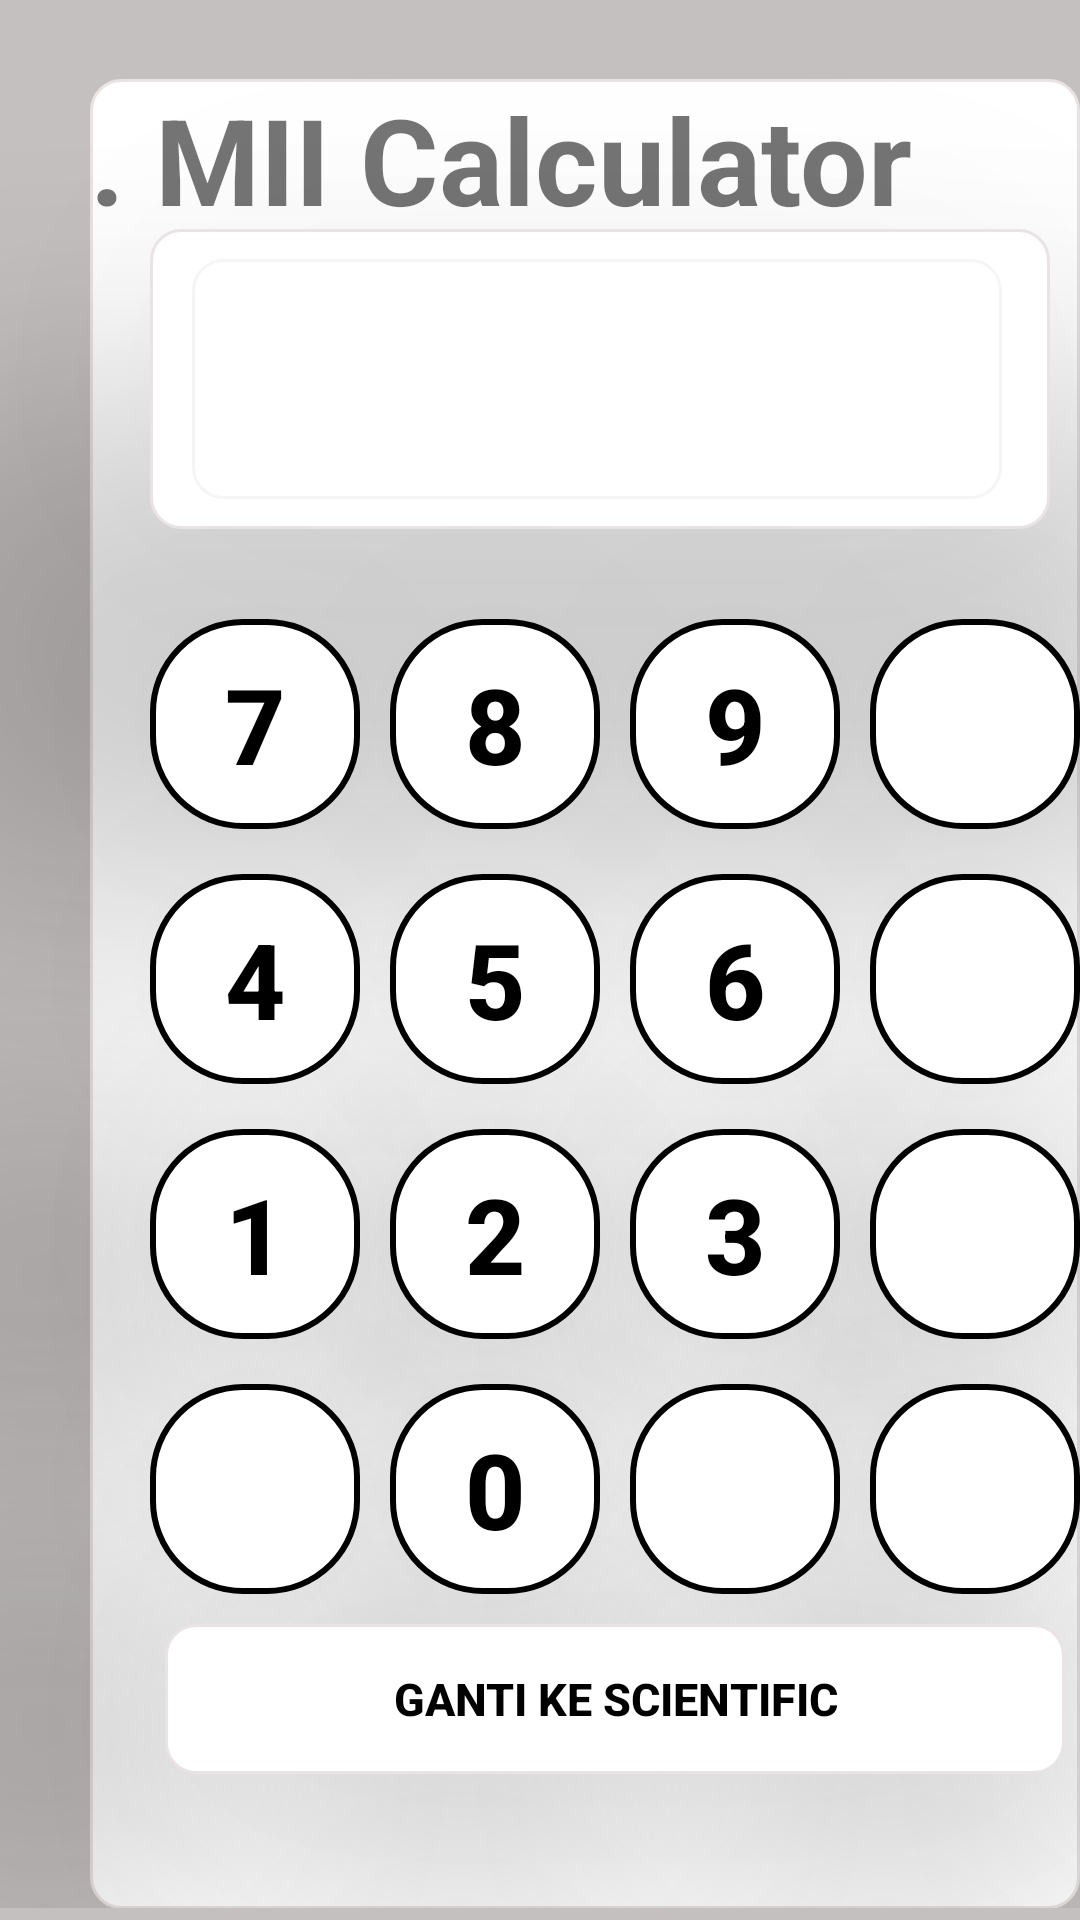

Here is an Android app screen rendered from its layout file. Give the layout XML and the strings, colors and styles it references.
<!-- AndroidManifest.xml: activity theme Theme.MyCalculator -->
<!-- res/layout/activity_main.xml -->
<?xml version="1.0" encoding="utf-8"?>
<androidx.constraintlayout.widget.ConstraintLayout
    xmlns:android="http://schemas.android.com/apk/res/android"
    xmlns:app="http://schemas.android.com/apk/res-auto"
    xmlns:tools="http://schemas.android.com/tools"
    android:layout_width="match_parent"
    android:layout_height="match_parent"
    android:orientation="vertical"
    android:background="#C5C0C0"
    android:id="@+id/activity_home"
    tools:context=".MainActivity">

    <RelativeLayout
        android:layout_width="match_parent"
        android:layout_height="wrap_content"
        android:layout_marginBottom="8dp"
        android:orientation="horizontal"
        app:layout_constraintBottom_toBottomOf="parent"
        app:layout_constraintEnd_toEndOf="parent"
        app:layout_constraintStart_toStartOf="parent"
        app:layout_constraintTop_toTopOf="parent">

        <TextView
            android:id="@+id/textView2"
            android:layout_width="350dp"
            android:layout_height="625dp"
            android:layout_marginStart="30dp"
            android:layout_marginTop="30dp"
            android:background="@drawable/rect"
            android:text="@string/kalku"
            android:textSize="40sp"
            android:textStyle="bold"
            app:layout_constraintBottom_toBottomOf="parent"
            app:layout_constraintLeft_toLeftOf="parent"
            app:layout_constraintRight_toRightOf="parent"
            app:layout_constraintTop_toTopOf="parent" />

        <TextView
            android:layout_width="300dp"
            android:layout_height="100dp"
            android:layout_marginStart="50dp"
            android:layout_marginTop="80dp"
            android:background="@drawable/rect"
            android:elevation="5dp"
            android:translationZ="190dp"/>

        <EditText
            android:id="@+id/Text_lcd"
            android:layout_width="270dp"
            android:layout_height="80dp"
            android:layout_marginStart="64dp"
            android:layout_marginTop="90dp"
            android:background="@drawable/lcd_sc"
            android:text=""
            android:textSize="40sp"
            android:textStyle="bold"
            android:gravity="right|center_vertical"
            android:translationZ="200dp"/>

        <Button
            android:id="@+id/btn7"
            android:layout_width="70dp"
            android:layout_height="70dp"
            android:layout_marginStart="50dp"
            android:layout_marginTop="210dp"
            android:background="@drawable/rect_btn_numb"
            android:elevation="5dp"
            android:text="@string/a_7"
            android:textColor="@color/black"
            android:textSize="35sp"
            android:textStyle="bold"
            android:theme="@style/button_0"
            android:translationZ="200dp" />

        <Button
            android:id="@+id/btn8"
            android:layout_width="70dp"
            android:layout_height="70dp"
            android:layout_marginStart="130dp"
            android:layout_marginTop="210dp"
            android:background="@drawable/rect_btn_numb"
            android:elevation="5dp"
            android:text="@string/a_8"
            android:textColor="@color/black"
            android:textSize="35sp"
            android:textStyle="bold"
            android:theme="@style/button_0"
            android:translationZ="200dp" />

        <Button
            android:id="@+id/btn9"
            android:layout_width="70dp"
            android:layout_height="70dp"
            android:layout_marginStart="210dp"
            android:layout_marginTop="210dp"
            android:background="@drawable/rect_btn_numb"
            android:elevation="5dp"
            android:text="@string/a_9"
            android:textColor="@color/black"
            android:textSize="35sp"
            android:textStyle="bold"
            android:theme="@style/button_0"
            android:translationZ="200dp" />

        <Button
            android:id="@+id/btntambah"
            android:layout_width="70dp"
            android:layout_height="70dp"
            android:layout_marginStart="290dp"
            android:layout_marginTop="210dp"
            android:background="@drawable/rect_btn"
            android:elevation="5dp"
            android:text="@string/b_tambah"
            android:textColor="@color/white"
            android:textSize="35sp"
            android:textStyle="bold"
            android:theme="@style/button_5"
            android:translationZ="200dp" />

        <Button
            android:id="@+id/btn4"
            android:layout_width="70dp"
            android:layout_height="70dp"
            android:layout_marginStart="50dp"
            android:layout_marginTop="295dp"
            android:background="@drawable/rect_btn_numb"
            android:elevation="5dp"
            android:text="@string/a_4"
            android:textColor="@color/black"
            android:textSize="35sp"
            android:textStyle="bold"
            android:theme="@style/button_0"
            android:translationZ="200dp" />

        <Button
            android:id="@+id/btn5"
            android:layout_width="70dp"
            android:layout_height="70dp"
            android:layout_marginStart="130dp"
            android:layout_marginTop="295dp"
            android:background="@drawable/rect_btn_numb"
            android:elevation="5dp"
            android:text="@string/a_5"
            android:textColor="@color/black"
            android:textSize="35sp"
            android:textStyle="bold"
            android:theme="@style/button_0"
            android:translationZ="200dp" />

        <Button
            android:id="@+id/btn6"
            android:layout_width="70dp"
            android:layout_height="70dp"
            android:layout_marginStart="210dp"
            android:layout_marginTop="295dp"
            android:background="@drawable/rect_btn_numb"
            android:elevation="5dp"
            android:text="@string/a_6"
            android:textColor="@color/black"
            android:textSize="35sp"
            android:textStyle="bold"
            android:theme="@style/button_0"
            android:translationZ="200dp" />

        <Button
            android:id="@+id/btnkurang"
            android:layout_width="70dp"
            android:layout_height="70dp"
            android:layout_marginStart="290dp"
            android:layout_marginTop="295dp"
            android:background="@drawable/rect_btn"
            android:elevation="5dp"
            android:text="@string/b_kurang"
            android:textColor="@color/white"
            android:textSize="35sp"
            android:textStyle="bold"
            android:theme="@style/button_4"
            android:translationZ="200dp" />

        <Button
            android:id="@+id/btn1"
            android:layout_width="70dp"
            android:layout_height="70dp"
            android:layout_marginStart="50dp"
            android:layout_marginTop="380dp"
            android:background="@drawable/rect_btn_numb"
            android:elevation="5dp"
            android:text="@string/a_1"
            android:textColor="@color/black"
            android:textSize="35sp"
            android:textStyle="bold"
            android:theme="@style/button_0"
            android:translationZ="200dp" />

        <Button
            android:id="@+id/btn2"
            android:layout_width="70dp"
            android:layout_height="70dp"
            android:layout_marginStart="130dp"
            android:layout_marginTop="380dp"
            android:background="@drawable/rect_btn_numb"
            android:elevation="5dp"
            android:text="@string/a_2"
            android:textColor="@color/black"
            android:textSize="35sp"
            android:textStyle="bold"
            android:theme="@style/button_0"
            android:translationZ="200dp" />

        <Button
            android:id="@+id/btn3"
            android:layout_width="70dp"
            android:layout_height="70dp"
            android:layout_marginStart="210dp"
            android:layout_marginTop="380dp"
            android:background="@drawable/rect_btn_numb"
            android:elevation="5dp"
            android:text="@string/a_3"
            android:textColor="@color/black"
            android:textSize="35sp"
            android:textStyle="bold"
            android:theme="@style/button_0"
            android:translationZ="200dp" />

        <Button
            android:id="@+id/btnkali"
            android:layout_width="70dp"
            android:layout_height="70dp"
            android:layout_marginStart="290dp"
            android:layout_marginTop="380dp"
            android:background="@drawable/rect_btn"
            android:elevation="5dp"
            android:text="@string/b_kali"
            android:textColor="@color/white"
            android:textSize="35sp"
            android:textStyle="bold"
            android:theme="@style/button_3"
            android:translationZ="200dp" />

        <Button
            android:id="@+id/btnc"
            android:layout_width="70dp"
            android:layout_height="70dp"
            android:layout_marginStart="50dp"
            android:layout_marginTop="465dp"
            android:background="@drawable/rect_btn"
            android:elevation="5dp"
            android:text="@string/b_C"
            android:textColor="@color/white"
            android:textSize="35sp"
            android:textStyle="bold"
            android:theme="@style/button_1"
            android:translationZ="200dp" />

        <Button
            android:id="@+id/btn0"
            android:layout_width="70dp"
            android:layout_height="70dp"
            android:layout_marginStart="130dp"
            android:layout_marginTop="465dp"
            android:background="@drawable/rect_btn_numb"
            android:elevation="5dp"
            android:text="@string/a_0"
            android:textColor="@color/black"
            android:textSize="35sp"
            android:textStyle="bold"
            android:theme="@style/button_0"
            android:translationZ="200dp" />

        <Button
            android:id="@+id/btnsama"
            android:layout_width="70dp"
            android:layout_height="70dp"
            android:layout_marginStart="210dp"
            android:layout_marginTop="465dp"
            android:background="@drawable/rect_btn"
            android:elevation="5dp"
            android:text="@string/b_sama"
            android:textColor="@color/white"
            android:textSize="35sp"
            android:textStyle="bold"
            android:theme="@style/button_2"
            android:translationZ="200dp" />

        <Button
            android:id="@+id/btnbagi"
            android:layout_width="70dp"
            android:layout_height="70dp"
            android:layout_marginStart="290dp"
            android:layout_marginTop="465dp"
            android:background="@drawable/rect_btn"
            android:elevation="5dp"
            android:text="@string/b_bagi"
            android:textColor="@color/white"
            android:textSize="35sp"
            android:textStyle="bold"
            android:theme="@style/button_1"
            android:translationZ="200dp" />

        <Button
            android:layout_width="300dp"
            android:layout_height="50dp"
            android:layout_marginStart="55dp"
            android:layout_marginTop="545dp"
            android:background="@drawable/rect"
            android:elevation="5dp"
            android:text="@string/sci"
            android:textColor="@color/black"
            android:textSize="15sp"
            android:textStyle="bold"
            android:theme="@style/button_0"
            android:translationZ="200dp" />
    </RelativeLayout>
</androidx.constraintlayout.widget.ConstraintLayout>
<!-- resources referenced by this layout -->
<resources>
  <color name="black">#000000</color>
  <color name="white">#FFFFFF</color>
  <!-- drawable lcd_sc (drawable) -->
  <?xml version="1.0" encoding="utf-8"?>
  <shape xmlns:android="http://schemas.android.com/apk/res/android"
      android:shape="rectangle">
      <solid android:color="#74FFFFFF" />
      <stroke android:color="#63EAE3E3" android:width="1dp"/>
      <corners android:radius="10dp" />
  </shape>
  <!-- drawable rect (drawable) -->
  <?xml version="1.0" encoding="utf-8"?>
  
  <shape xmlns:android="http://schemas.android.com/apk/res/android"
      android:shape="rectangle">
      <solid android:color="#FFFFFFFF" />
      <stroke android:color="#EAE3E3" android:width="1dp"/>
      <corners android:radius="10dp" />
  </shape>
  <!-- drawable rect_btn (drawable) -->
  <?xml version="1.0" encoding="utf-8"?>
  
  <shape xmlns:android="http://schemas.android.com/apk/res/android"
      android:shape="rectangle">
      <solid android:color="#FFFFFF"/>
      <stroke android:color="@color/black" android:width="2dp"/>
      <corners android:radius="30dp"/>
  </shape>
  <!-- drawable rect_btn_numb (drawable) -->
  <?xml version="1.0" encoding="utf-8"?>
  
  <shape xmlns:android="http://schemas.android.com/apk/res/android"
      android:shape="rectangle">
      <solid android:color="#FFFFFFFF"/>
      <stroke android:color="@color/black" android:width="2dp"/>
      <corners android:radius="30dp"/>
  </shape>
  <string name="a_0">0</string>
  <string name="a_1">1</string>
  <string name="a_2">2</string>
  <string name="a_3">3</string>
  <string name="a_4">4</string>
  <string name="a_5">5</string>
  <string name="a_6">6</string>
  <string name="a_7">7</string>
  <string name="a_8">8</string>
  <string name="a_9">9</string>
  <string name="b_C">C</string>
  <string name="b_bagi">/</string>
  <string name="b_kali">X</string>
  <string name="b_kurang">-</string>
  <string name="b_sama">=</string>
  <string name="b_tambah">+</string>
  <string name="kalku">.  MII Calculator</string>
  <string name="sci">ganti ke Scientific</string>
  <style name="button_0" parent="Theme.AppCompat.Light">
          <item name="colorPrimary">@color/white</item>
          <item name="colorControlHighlight">@color/dark_white</item>
          <item name="colorButtonNormal">@color/white</item>
      </style>
  <style name="button_1" parent="Theme.AppCompat.Light">
          <item name="colorPrimary">#E36D6D</item>
          <item name="colorControlHighlight">@color/dark_red</item>
          <item name="colorButtonNormal">@color/red</item>
      </style>
  <style name="button_2" parent="Theme.AppCompat.Light">
          <item name="colorPrimary">#191919</item>
          <item name="colorControlHighlight">#393838</item>
          <item name="colorButtonNormal">#191919</item>
      </style>
  <style name="button_3" parent="Theme.AppCompat.Light">
          <item name="colorPrimary">#F4C841</item>
          <item name="colorControlHighlight">#C3C32D</item>
          <item name="colorButtonNormal">#F4C841</item>
      </style>
  <style name="button_4" parent="Theme.AppCompat.Light">
          <item name="colorPrimary">#8BC34A</item>
          <item name="colorControlHighlight">#6A913C</item>
          <item name="colorButtonNormal">#8BC34A</item>
      </style>
  <style name="button_5" parent="Theme.AppCompat.Light">
          <item name="colorPrimary">#03A9F4</item>
          <item name="colorControlHighlight">#3C809F</item>
          <item name="colorButtonNormal">#03A9F4</item>
      </style>
  <color name="dark_white">#B5B5B5</color>
  <color name="dark_red">#8A1717</color>
  <color name="red">#F80404</color>
  <color name="orange">#FFA500 </color>
  <style name="appstext" parent="TextAppearance.AppCompat">
          <item name="android:textColor">@color/black</item>
      </style>
</resources>
